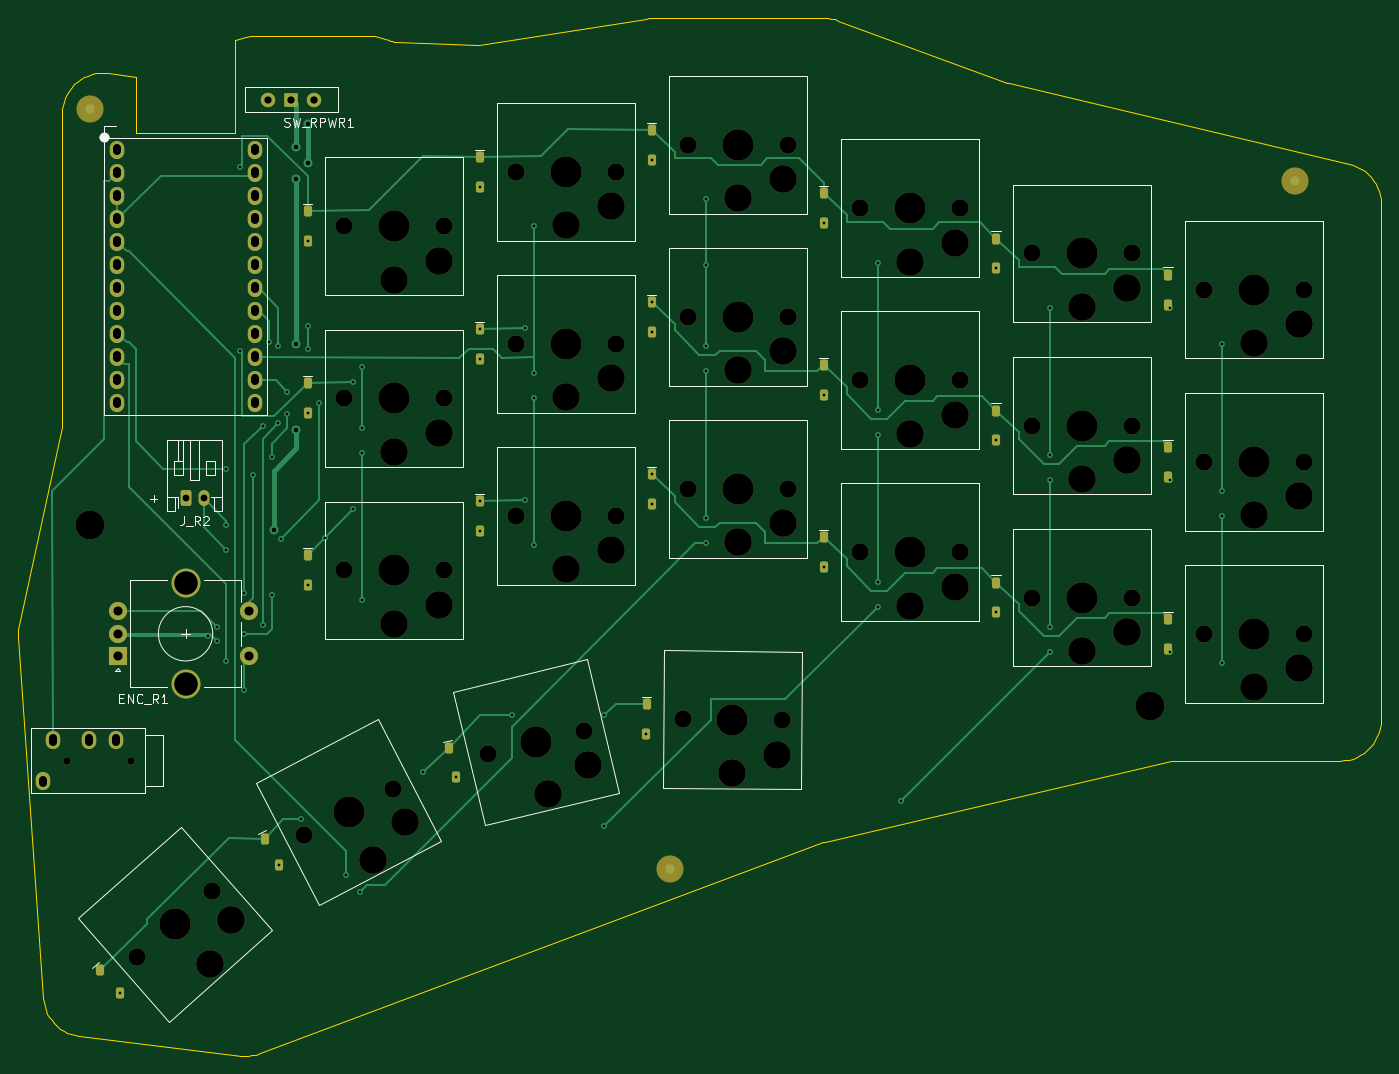
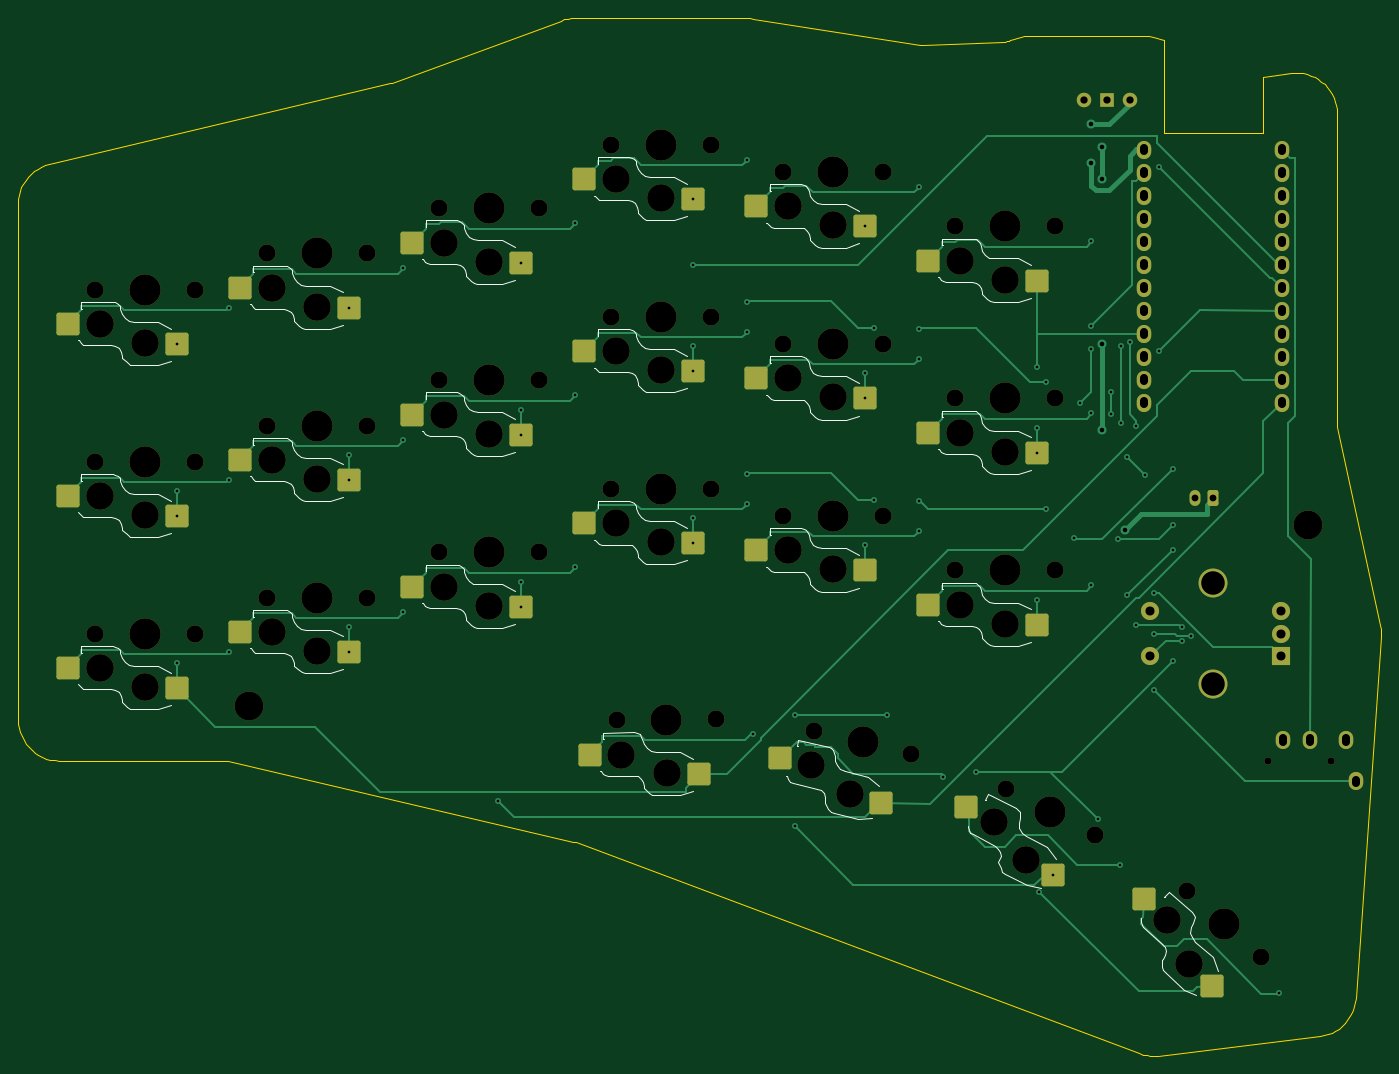
Circuit board: 10 layer files. Board 150.5 x 114.6 mm.
- bottom_copper: Hojicha44-Right-B_Cu.gbl (24452 bytes)
- bottom_mask: Hojicha44-Right-B_Mask.gbs (7557 bytes)
- paste: Hojicha44-Right-B_Paste.gbp (2637 bytes)
- bottom_silk: Hojicha44-Right-B_Silkscreen.gbo (30484 bytes)
- outline: Hojicha44-Right-Edge_Cuts.gm1 (6193 bytes)
- top_copper: Hojicha44-Right-F_Cu.gtl (20881 bytes)
- top_mask: Hojicha44-Right-F_Mask.gts (8151 bytes)
- paste: Hojicha44-Right-F_Paste.gtp (2609 bytes)
- top_silk: Hojicha44-Right-F_Silkscreen.gto (15667 bytes)
- drill: Hojicha44-Right.drl (4823 bytes)

=== bottom_copper: Hojicha44-Right-B_Cu.gbl (24452 bytes, source omitted) ===
=== bottom_mask: Hojicha44-Right-B_Mask.gbs (7557 bytes, source omitted) ===
=== paste: Hojicha44-Right-B_Paste.gbp (2637 bytes, source withheld) ===
=== bottom_silk: Hojicha44-Right-B_Silkscreen.gbo (30484 bytes, source omitted) ===
=== outline: Hojicha44-Right-Edge_Cuts.gm1 ===
%TF.GenerationSoftware,KiCad,Pcbnew,10.0.6*%
%TF.CreationDate,2026-10-21T20:33:02+11:00*%
%TF.ProjectId,Hojicha44-Right,486f6a69-6368-4613-9434-2d5269676874,0.3*%
%TF.SameCoordinates,Original*%
%TF.FileFunction,Profile,NP*%
%FSLAX46Y46*%
G04 Gerber Fmt 4.6, Leading zero omitted, Abs format (unit mm)*
G04 Created by KiCad (PCBNEW 10.0.6) date 2026-10-21 20:33:02*
%MOMM*%
%LPD*%
G01*
G04 APERTURE LIST*
%TA.AperFunction,Profile*%
%ADD10C,0.100000*%
%TD*%
G04 APERTURE END LIST*
D10*
X305500000Y-17500000D02*
X305500000Y39500000D01*
X305500000Y39500000D02*
X305476000Y39962000D01*
X305476000Y39962000D02*
X305405000Y40420000D01*
X305405000Y40420000D02*
X305287000Y40868000D01*
X305287000Y40868000D02*
X305124000Y41301000D01*
X305124000Y41301000D02*
X304917000Y41715000D01*
X304917000Y41715000D02*
X304669000Y42106000D01*
X304669000Y42106000D02*
X304381000Y42469000D01*
X304381000Y42469000D02*
X304058000Y42801000D01*
X304058000Y42801000D02*
X303703000Y43098000D01*
X303703000Y43098000D02*
X303319000Y43356000D01*
X303319000Y43356000D02*
X302910000Y43574000D01*
X302910000Y43574000D02*
X302482000Y43749000D01*
X302482000Y43749000D02*
X302037000Y43879000D01*
X302037000Y43879000D02*
X264418000Y52789000D01*
X264188000Y52858000D02*
X245556000Y59723000D01*
X245556000Y59723000D02*
X245177000Y59843000D01*
X245177000Y59843000D02*
X244790000Y59930000D01*
X244790000Y59930000D02*
X244397000Y59982000D01*
X244397000Y59982000D02*
X244000000Y60000000D01*
X244000000Y60000000D02*
X225000000Y60000000D01*
X225000000Y60000000D02*
X224648000Y59986000D01*
X224648000Y59986000D02*
X224298000Y59945000D01*
X224298000Y59945000D02*
X205931000Y57045000D01*
X205539000Y57022000D02*
X196704000Y57375000D01*
X195927000Y57567000D02*
X195560000Y57721000D01*
X195560000Y57721000D02*
X195181000Y57842000D01*
X195181000Y57842000D02*
X194792000Y57930000D01*
X194792000Y57930000D02*
X194398000Y57982000D01*
X194398000Y57982000D02*
X194000000Y58000000D01*
X181000000Y58000000D02*
X194000000Y58000000D01*
X181000000Y58000000D02*
X180586000Y57981000D01*
X180586000Y57981000D02*
X180176000Y57924000D01*
X180176000Y57924000D02*
X179772000Y57829000D01*
X179772000Y57829000D02*
X179379000Y57698000D01*
X179379000Y57698000D02*
X179000000Y57531000D01*
X168000000Y53513000D02*
X164931000Y53912000D01*
X164931000Y53912000D02*
X164483000Y53948000D01*
X164483000Y53948000D02*
X164033000Y53939000D01*
X164033000Y53939000D02*
X163586000Y53885000D01*
X163586000Y53885000D02*
X163147000Y53786000D01*
X163147000Y53786000D02*
X162720000Y53645000D01*
X162720000Y53645000D02*
X162310000Y53461000D01*
X162310000Y53461000D02*
X161919000Y53237000D01*
X161919000Y53237000D02*
X161553000Y52975000D01*
X161553000Y52975000D02*
X161215000Y52679000D01*
X161215000Y52679000D02*
X160909000Y52349000D01*
X160909000Y52349000D02*
X160636000Y51991000D01*
X160636000Y51991000D02*
X160401000Y51608000D01*
X160401000Y51608000D02*
X160205000Y51203000D01*
X160205000Y51203000D02*
X160051000Y50780000D01*
X160051000Y50780000D02*
X159940000Y50344000D01*
X159940000Y50344000D02*
X159872000Y49899000D01*
X159872000Y49899000D02*
X159850000Y49450000D01*
X159850000Y49450000D02*
X159850000Y15241000D01*
X159805000Y14821000D02*
X155101000Y-7054000D01*
X155101000Y-7054000D02*
X155031000Y-7470000D01*
X155031000Y-7470000D02*
X155001000Y-7890000D01*
X155001000Y-7890000D02*
X155011000Y-8312000D01*
X155011000Y-8312000D02*
X157782000Y-48243000D01*
X157782000Y-48243000D02*
X157835000Y-48683000D01*
X157835000Y-48683000D02*
X157930000Y-49115000D01*
X157930000Y-49115000D02*
X158068000Y-49537000D01*
X158068000Y-49537000D02*
X158246000Y-49942000D01*
X158246000Y-49942000D02*
X158463000Y-50328000D01*
X158463000Y-50328000D02*
X158717000Y-50691000D01*
X158717000Y-50691000D02*
X159006000Y-51027000D01*
X159006000Y-51027000D02*
X159326000Y-51334000D01*
X159326000Y-51334000D02*
X159675000Y-51607000D01*
X159675000Y-51607000D02*
X160049000Y-51844000D01*
X160049000Y-51844000D02*
X160445000Y-52044000D01*
X160445000Y-52044000D02*
X160858000Y-52203000D01*
X160858000Y-52203000D02*
X161285000Y-52322000D01*
X161285000Y-52322000D02*
X161722000Y-52397000D01*
X161722000Y-52397000D02*
X179582000Y-54595000D01*
X179582000Y-54595000D02*
X180013000Y-54627000D01*
X180013000Y-54627000D02*
X180446000Y-54618000D01*
X180446000Y-54618000D02*
X180876000Y-54567000D01*
X180876000Y-54567000D02*
X181299000Y-54474000D01*
X181299000Y-54474000D02*
X181711000Y-54342000D01*
X181711000Y-54342000D02*
X243925000Y-31019000D01*
X244173000Y-30944000D02*
X282294000Y-22052000D01*
X282748000Y-22000000D02*
X301000000Y-22000000D01*
X301000000Y-22000000D02*
X301470000Y-21975000D01*
X301470000Y-21975000D02*
X301936000Y-21902000D01*
X301936000Y-21902000D02*
X302391000Y-21780000D01*
X302391000Y-21780000D02*
X302830000Y-21611000D01*
X302830000Y-21611000D02*
X303250000Y-21397000D01*
X303250000Y-21397000D02*
X303645000Y-21141000D01*
X303645000Y-21141000D02*
X304011000Y-20844000D01*
X304011000Y-20844000D02*
X304344000Y-20511000D01*
X304344000Y-20511000D02*
X304641000Y-20145000D01*
X304641000Y-20145000D02*
X304897000Y-19750000D01*
X304897000Y-19750000D02*
X305111000Y-19330000D01*
X305111000Y-19330000D02*
X305280000Y-18891000D01*
X305280000Y-18891000D02*
X305402000Y-18436000D01*
X305402000Y-18436000D02*
X305475000Y-17970000D01*
X305475000Y-17970000D02*
X305500000Y-17500000D01*
X264188000Y52858000D02*
X264302000Y52820000D01*
X264302000Y52820000D02*
X264418000Y52789000D01*
X205539000Y57022000D02*
X205736000Y57024000D01*
X205736000Y57024000D02*
X205931000Y57045000D01*
X195927000Y57567000D02*
X196113000Y57490000D01*
X196113000Y57490000D02*
X196306000Y57432000D01*
X196306000Y57432000D02*
X196503000Y57394000D01*
X196503000Y57394000D02*
X196704000Y57375000D01*
X159805000Y14821000D02*
X159830000Y14960000D01*
X159830000Y14960000D02*
X159845000Y15100000D01*
X159845000Y15100000D02*
X159850000Y15241000D01*
X244173000Y-30944000D02*
X244048000Y-30978000D01*
X244048000Y-30978000D02*
X243925000Y-31019000D01*
X282748000Y-22000000D02*
X282595000Y-22006000D01*
X282595000Y-22006000D02*
X282444000Y-22023000D01*
X282444000Y-22023000D02*
X282294000Y-22052000D01*
X168000000Y47250000D02*
X179000000Y47250000D01*
X179000000Y47250000D02*
X179000000Y57531000D01*
X168000000Y53513000D02*
X168000000Y47250000D01*
M02*

=== top_copper: Hojicha44-Right-F_Cu.gtl (20881 bytes, source omitted) ===
=== top_mask: Hojicha44-Right-F_Mask.gts (8151 bytes, source omitted) ===
=== paste: Hojicha44-Right-F_Paste.gtp (2609 bytes, source withheld) ===
=== top_silk: Hojicha44-Right-F_Silkscreen.gto (15667 bytes, source omitted) ===
=== drill: Hojicha44-Right.drl ===
M48
; DRILL file KiCad 10.0.6 date 2026-10-21T20:33:03
; FORMAT={-:-/ absolute / metric / decimal}
; #@! TF.CreationDate,2026-10-21T20:33:03+11:00
; #@! TF.GenerationSoftware,Kicad,Pcbnew,10.0.6
; #@! TF.FileFunction,MixedPlating,1,2
FMAT,2
METRIC
; #@! TA.AperFunction,Plated,PTH,ViaDrill
T1C0.300
; #@! TA.AperFunction,Plated,PTH,ViaDrill
T2C0.500
; #@! TA.AperFunction,Plated,PTH,ComponentDrill
T3C0.750
; #@! TA.AperFunction,Plated,PTH,ComponentDrill
T4C0.800
; #@! TA.AperFunction,Plated,PTH,ComponentDrill
T5C0.900
; #@! TA.AperFunction,Plated,PTH,ComponentDrill
T6C1.000
; #@! TA.AperFunction,Plated,PTH,ComponentDrill
T7C2.600
; #@! TA.AperFunction,NonPlated,NPTH,ComponentDrill
T8C0.800
; #@! TA.AperFunction,NonPlated,NPTH,ComponentDrill
T9C1.900
; #@! TA.AperFunction,NonPlated,NPTH,ComponentDrill
T10C3.050
; #@! TA.AperFunction,NonPlated,NPTH,ComponentDrill
T11C3.200
; #@! TA.AperFunction,NonPlated,NPTH,ComponentDrill
T12C3.450
%
G90
G05
T1
X166.278Y-47.631
X176.0Y-8.25
X177.0Y-7.25
X177.0Y-8.75
X178.0Y10.25
X178.0Y4.0
X178.0Y1.25
X178.0Y-11.0
X179.5Y43.5
X179.5Y23.25
X180.0Y-3.5
X180.0Y-8.0
X180.0Y-14.25
X181.0Y9.5
X182.0Y15.0
X182.0Y-7.0
X182.75Y24.25
X183.0Y11.5
X183.0Y-3.75
X183.75Y23.75
X183.75Y15.25
X183.835Y-33.55
X184.0Y2.5
X184.75Y18.75
X184.75Y16.25
X186.25Y-28.5
X187.0Y35.35
X187.0Y26.0
X187.0Y23.5
X187.0Y16.35
X187.0Y-2.65
X188.25Y17.5
X188.897Y2.585
X191.166Y-34.638
X192.0Y19.75
X192.0Y5.75
X192.75Y-36.5
X193.0Y21.5
X193.0Y14.75
X193.0Y12.0
X193.0Y-4.25
X199.75Y-23.25
X203.348Y-23.822
X206.0Y41.35
X206.0Y25.65
X206.0Y22.35
X206.0Y6.65
X206.0Y3.35
X209.5Y-17.0
X211.0Y25.75
X211.0Y6.75
X212.0Y37.0
X212.0Y20.75
X212.0Y18.0
X212.0Y1.75
X219.75Y-17.0
X219.75Y-29.25
X224.386Y-19.067
X225.0Y44.35
X225.0Y28.65
X225.0Y25.35
X225.0Y9.65
X225.0Y6.35
X231.0Y40.0
X231.0Y32.77
X231.0Y23.75
X231.0Y21.0
X231.0Y4.75
X231.0Y2.0
X244.0Y37.35
X244.0Y18.35
X244.0Y-0.65
X250.0Y33.0
X250.0Y16.75
X250.0Y14.0
X250.0Y-2.25
X250.0Y-5.0
X252.5Y-26.5
X263.0Y32.35
X263.0Y13.35
X263.0Y-5.65
X269.0Y28.0
X269.0Y11.75
X269.0Y9.0
X269.0Y-7.25
X269.0Y-10.0
X282.25Y28.0
X282.25Y9.0
X282.25Y-10.0
X288.0Y24.0
X288.0Y7.75
X288.0Y5.0
X288.0Y-11.25
T2
X183.25Y3.5
X185.75Y45.75
X185.75Y42.25
X185.75Y24.0
X185.75Y14.5
X187.0Y48.25
X187.0Y44.0
T3
X173.5Y7.0
X175.5Y7.0
T4
X182.66Y51.0
X185.2Y51.0
X187.74Y51.0
T6
X166.0Y-5.5
X166.0Y-8.0
X166.0Y-10.5
X180.5Y-5.5
X180.5Y-10.5
T7
X173.5Y-2.4
X173.5Y-13.6
T8
X160.45Y-22.0
X167.45Y-22.0
T9
X168.181Y-43.744
X176.419Y-36.456
X186.621Y-30.24
X191.0Y37.0
X191.0Y18.0
X191.0Y-1.0
X196.379Y-25.16
X202.0Y37.0
X202.0Y18.0
X202.0Y-1.0
X206.852Y-21.284
X210.0Y43.0
X210.0Y24.0
X210.0Y5.0
X217.548Y-18.716
X221.0Y43.0
X221.0Y24.0
X221.0Y5.0
X228.4Y-17.452
X229.0Y46.0
X229.0Y27.0
X229.0Y8.0
X239.4Y-17.548
X240.0Y46.0
X240.0Y27.0
X240.0Y8.0
X248.0Y39.0
X248.0Y20.0
X248.0Y1.0
X259.0Y39.0
X259.0Y20.0
X259.0Y1.0
X267.0Y34.0
X267.0Y15.0
X267.0Y-4.0
X278.0Y34.0
X278.0Y15.0
X278.0Y-4.0
X286.0Y30.0
X286.0Y11.0
X286.0Y-8.0
X297.0Y30.0
X297.0Y11.0
X297.0Y-8.0
T10
X176.209Y-44.519
X178.563Y-39.633
X194.224Y-32.933
X196.5Y31.1
X196.5Y12.1
X196.5Y-6.9
X197.69Y-28.762
X201.5Y33.2
X201.5Y14.2
X201.5Y-4.8
X213.577Y-25.737
X215.5Y37.1
X215.5Y18.1
X215.5Y-0.9
X217.949Y-22.528
X220.5Y39.2
X220.5Y20.2
X220.5Y1.2
X233.849Y-23.4
X234.5Y40.1
X234.5Y21.1
X234.5Y2.1
X238.867Y-21.343
X239.5Y42.2
X239.5Y23.2
X239.5Y4.2
X253.5Y33.1
X253.5Y14.1
X253.5Y-4.9
X258.5Y35.2
X258.5Y16.2
X258.5Y-2.8
X272.5Y28.1
X272.5Y9.1
X272.5Y-9.9
X277.5Y30.2
X277.5Y11.2
X277.5Y-7.8
X291.5Y24.1
X291.5Y5.1
X291.5Y-13.9
X296.5Y26.2
X296.5Y7.2
X296.5Y-11.8
T11
X163.0Y4.0
X280.0Y-16.0
T12
X172.3Y-40.1
X191.5Y-27.7
X196.5Y37.0
X196.5Y18.0
X196.5Y-1.0
X212.2Y-20.0
X215.5Y43.0
X215.5Y24.0
X215.5Y5.0
X233.9Y-17.5
X234.5Y46.0
X234.5Y27.0
X234.5Y8.0
X253.5Y39.0
X253.5Y20.0
X253.5Y1.0
X272.5Y34.0
X272.5Y15.0
X272.5Y-4.0
X291.5Y30.0
X291.5Y11.0
X291.5Y-8.0
T5
X157.75Y-24.1G85X157.75Y-24.5
G05
X158.85Y-19.5G85X158.85Y-19.9
G05
X162.85Y-19.5G85X162.85Y-19.9
G05
X165.85Y-19.5G85X165.85Y-19.9
G05
X165.88Y45.67G85X165.88Y45.27
G05
X165.88Y43.13G85X165.88Y42.73
G05
X165.88Y40.59G85X165.88Y40.19
G05
X165.88Y38.05G85X165.88Y37.65
G05
X165.88Y35.51G85X165.88Y35.11
G05
X165.88Y32.97G85X165.88Y32.57
G05
X165.88Y30.43G85X165.88Y30.03
G05
X165.88Y27.89G85X165.88Y27.49
G05
X165.88Y25.35G85X165.88Y24.95
G05
X165.88Y22.81G85X165.88Y22.41
G05
X165.88Y20.27G85X165.88Y19.87
G05
X165.88Y17.73G85X165.88Y17.33
G05
X181.12Y45.67G85X181.12Y45.27
G05
X181.12Y43.13G85X181.12Y42.73
G05
X181.12Y40.59G85X181.12Y40.19
G05
X181.12Y38.05G85X181.12Y37.65
G05
X181.12Y35.51G85X181.12Y35.11
G05
X181.12Y32.97G85X181.12Y32.57
G05
X181.12Y30.43G85X181.12Y30.03
G05
X181.12Y27.89G85X181.12Y27.49
G05
X181.12Y25.35G85X181.12Y24.95
G05
X181.12Y22.81G85X181.12Y22.41
G05
X181.12Y20.27G85X181.12Y19.87
G05
X181.12Y17.73G85X181.12Y17.33
G05
M30
